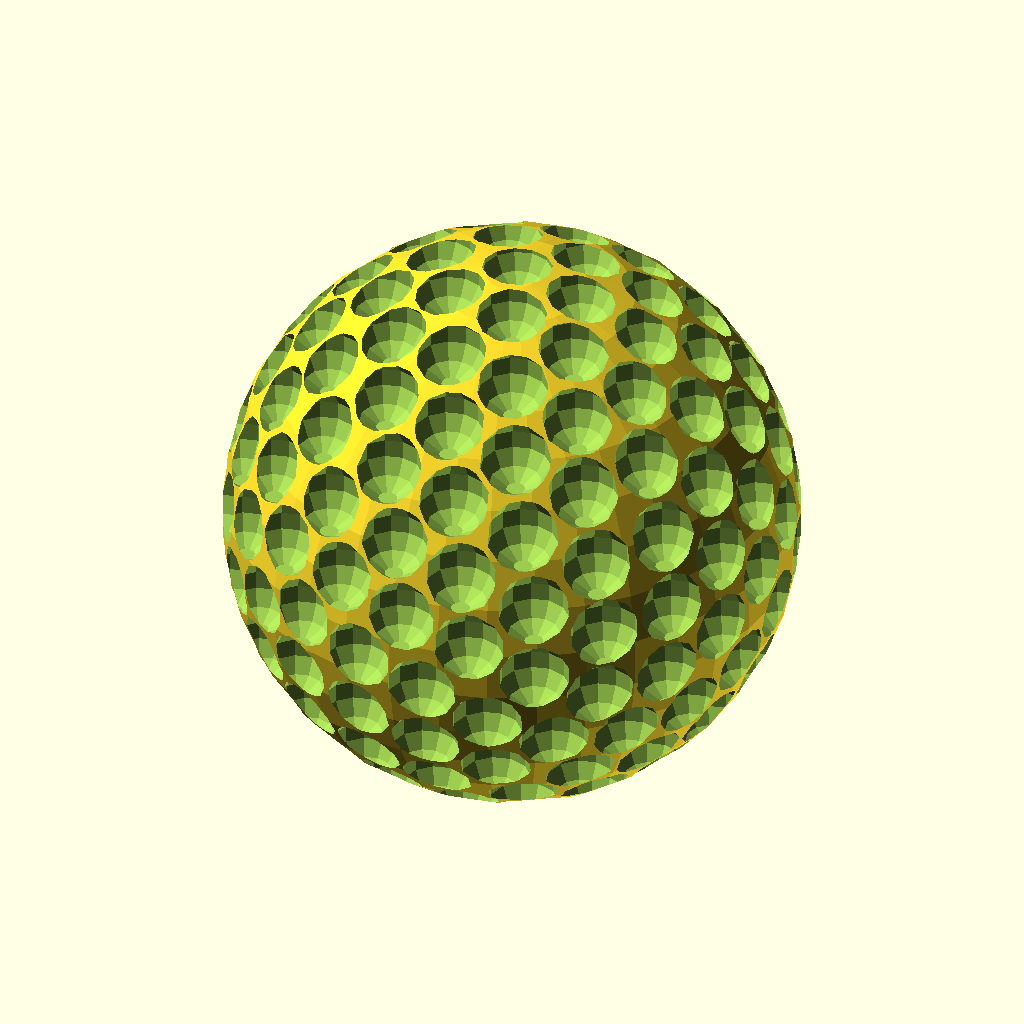
Cell 1 — every parameter at its default value.
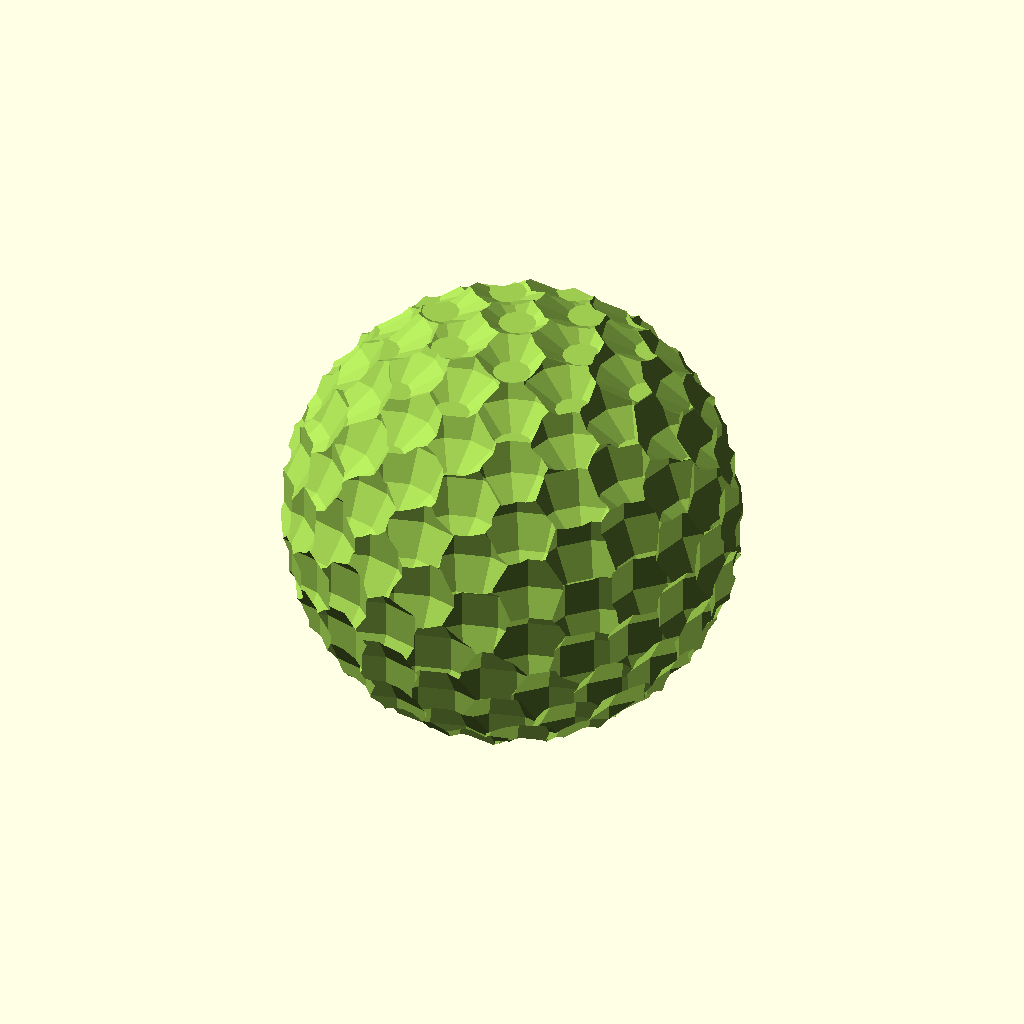
Cell 2 — minD set to 0.506719292, the other parameters unchanged.
All cells are drawn from the same view direction (rotation 55°, 0°, 25°, orthographic, colour scheme Cornfield), but the view is re-fitted for each cell, so position and scale can differ between cells as well as the parameter.
The OpenSCAD source (tammes200.scad):
n=200;
minD=0.253359646;
points = [[0.008049824,-0.061283278,-0.998087952],[-0.565327629,0.200765479,-0.800061182],[0.412713029,0.650294639,-0.637796863],[0.394391144,0.896682353,0.201038261],[0.145768769,-0.279729517,-0.948948293],[0.023796281,0.464463055,0.885272731],[-0.298241092,0.461245827,0.835646180],[0.561707045,-0.642977548,-0.520639096],[0.496434322,0.035582493,0.867344713],[0.209316903,0.579582679,-0.787572443],[0.168988652,0.143692434,-0.975087340],[0.322499215,-0.826957018,-0.460582617],[0.215259062,0.941219828,-0.260324360],[-0.401699424,-0.801933217,-0.442199829],[0.675930510,-0.728918446,-0.108608677],[-0.935927839,0.005055642,-0.352155535],[-0.877910981,-0.311763798,-0.363422127],[-0.543600940,0.578494038,-0.608146911],[0.475139090,-0.841184719,0.258168770],[-0.589442920,0.036416913,0.806988756],[0.091042898,-0.811326970,-0.577459729],[0.103678681,-0.932526513,-0.345897432],[0.586931056,0.677517758,-0.443262476],[0.309003463,0.824455541,-0.474120155],[-0.226366778,0.904276923,-0.361996309],[0.841702989,-0.198921404,0.501962502],[-0.992516853,0.076110765,-0.095485327],[-0.850634254,0.204245238,0.484463878],[-0.307658136,0.630704582,-0.712431191],[0.471066625,0.839107919,-0.272018632],[-0.208923177,0.441843682,-0.872424935],[0.126166338,0.687162286,0.715464917],[-0.336927996,0.220272395,-0.915401331],[0.728811712,-0.046520097,0.683132029],[-0.843985095,-0.526222052,0.103824425],[0.802486245,0.243220314,-0.544848332],[-0.305752173,0.076109379,0.949064261],[0.926626182,-0.269227988,0.262450394],[0.530006567,-0.789166372,-0.310337681],[-0.952465520,-0.298103178,0.062800705],[0.119887608,-0.635147273,-0.763030080],[-0.635643799,-0.214257252,0.741654091],[0.723562064,-0.607986912,-0.326817771],[-0.825098396,-0.144052146,-0.546316406],[-0.366019010,-0.929042220,0.053950324],[0.033962065,-0.981182945,0.190070006],[-0.670395472,-0.465110238,0.578136989],[-0.789685183,0.451234164,-0.415674202],[-0.429740288,-0.144727459,0.891278434],[0.599284105,0.748311603,0.284408697],[-0.764364681,-0.545767862,-0.343342504],[0.491201643,-0.871034771,-0.004401591],[0.589349923,0.620007826,0.517935289],[-0.847675031,0.503463706,-0.167246341],[0.950104702,-0.311850420,-0.007097193],[0.115938255,-0.989305154,-0.088507811],[0.916469881,0.039096262,-0.398188950],[0.864198693,-0.396557113,-0.309682217],[0.889020675,0.435495354,0.141371981],[-0.146968891,-0.951661067,-0.269706060],[-0.278580800,0.953869783,-0.111915927],[-0.680551304,-0.706828558,0.192985265],[-0.161096908,-0.258920457,-0.952369667],[0.956378431,-0.171730544,-0.236323756],[-0.754125459,-0.648510073,-0.103583190],[0.841401771,-0.532725390,-0.090811439],[-0.253920791,-0.019075268,-0.967036900],[0.989744490,0.056773483,-0.131082478],[-0.332397967,0.919747102,0.208750712],[0.287443328,0.356081025,-0.889147140],[-0.147514783,0.793474229,-0.590455788],[0.681946997,-0.245505129,-0.688966998],[0.373791194,0.657564202,0.654132604],[0.027254143,0.901525029,-0.431867842],[-0.447868489,0.425010776,-0.786625487],[-0.686835521,0.712349609,-0.144274047],[-0.051427997,0.625879267,-0.778222529],[-0.490892144,-0.431989140,0.756578011],[0.114232291,0.764837727,-0.634014381],[0.531611869,-0.465309559,-0.707725820],[-0.040283817,-0.410098235,0.911151278],[0.408776801,0.276273433,0.869812921],[0.579017871,0.814949145,0.024417124],[0.087185191,-0.189417789,0.978018223],[-0.683299629,0.360218998,-0.635093608],[0.904408846,0.289112963,-0.313780710],[0.155923550,0.846722712,0.508673270],[0.971027534,0.174209339,0.163574554],[0.644171325,0.210295128,0.735404149],[0.726914798,-0.440569392,-0.526776505],[0.273820210,0.492166638,0.826313798],[0.727283692,0.394420429,0.561685817],[-0.400302023,0.767399149,-0.500856104],[0.461280467,-0.258395037,-0.848794637],[-0.776889861,0.000654058,0.629636177],[0.525968266,0.454085483,0.719140985],[0.128377618,0.991642974,0.012782767],[0.351996820,-0.660545980,-0.663157030],[-0.635098878,0.667493283,-0.388718577],[-0.779869105,-0.517360762,0.352337937],[-0.008049824,0.061283278,0.998087952],[0.565327629,-0.200765479,0.800061182],[-0.412713029,-0.650294639,0.637796863],[-0.394391144,-0.896682353,-0.201038261],[-0.145768769,0.279729517,0.948948293],[-0.023796281,-0.464463055,-0.885272731],[0.298241092,-0.461245827,-0.835646180],[-0.561707045,0.642977548,0.520639096],[-0.496434322,-0.035582493,-0.867344713],[-0.209316903,-0.579582679,0.787572443],[-0.168988652,-0.143692434,0.975087340],[-0.322499215,0.826957018,0.460582617],[-0.215259062,-0.941219828,0.260324360],[0.401699424,0.801933217,0.442199829],[-0.675930510,0.728918446,0.108608677],[0.935927839,-0.005055642,0.352155535],[0.877910981,0.311763798,0.363422127],[0.543600940,-0.578494038,0.608146911],[-0.475139090,0.841184719,-0.258168770],[0.589442920,-0.036416913,-0.806988756],[-0.091042898,0.811326970,0.577459729],[-0.103678681,0.932526513,0.345897432],[-0.586931056,-0.677517758,0.443262476],[-0.309003463,-0.824455541,0.474120155],[0.226366778,-0.904276923,0.361996309],[-0.841702989,0.198921404,-0.501962502],[0.992516853,-0.076110765,0.095485327],[0.850634254,-0.204245238,-0.484463878],[0.307658136,-0.630704582,0.712431191],[-0.471066625,-0.839107919,0.272018632],[0.208923177,-0.441843682,0.872424935],[-0.126166338,-0.687162286,-0.715464917],[0.336927996,-0.220272395,0.915401331],[-0.728811712,0.046520097,-0.683132029],[0.843985095,0.526222052,-0.103824425],[-0.802486245,-0.243220314,0.544848332],[0.305752173,-0.076109379,-0.949064261],[-0.926626182,0.269227988,-0.262450394],[-0.530006567,0.789166372,0.310337681],[0.952465520,0.298103178,-0.062800705],[-0.119887608,0.635147273,0.763030080],[0.635643799,0.214257252,-0.741654091],[-0.723562064,0.607986912,0.326817771],[0.825098396,0.144052146,0.546316406],[0.366019010,0.929042220,-0.053950324],[-0.033962065,0.981182945,-0.190070006],[0.670395472,0.465110238,-0.578136989],[0.789685183,-0.451234164,0.415674202],[0.429740288,0.144727459,-0.891278434],[-0.599284105,-0.748311603,-0.284408697],[0.764364681,0.545767862,0.343342504],[-0.491201643,0.871034771,0.004401591],[-0.589349923,-0.620007826,-0.517935289],[0.847675031,-0.503463706,0.167246341],[-0.950104702,0.311850420,0.007097193],[-0.115938255,0.989305154,0.088507811],[-0.916469881,-0.039096262,0.398188950],[-0.864198693,0.396557113,0.309682217],[-0.889020675,-0.435495354,-0.141371981],[0.146968891,0.951661067,0.269706060],[0.278580800,-0.953869783,0.111915927],[0.680551304,0.706828558,-0.192985265],[0.161096908,0.258920457,0.952369667],[-0.956378431,0.171730544,0.236323756],[0.754125459,0.648510073,0.103583190],[-0.841401771,0.532725390,0.090811439],[0.253920791,0.019075268,0.967036900],[-0.989744490,-0.056773483,0.131082478],[0.332397967,-0.919747102,-0.208750712],[-0.287443328,-0.356081025,0.889147140],[0.147514783,-0.793474229,0.590455788],[-0.681946997,0.245505129,0.688966998],[-0.373791194,-0.657564202,-0.654132604],[-0.027254143,-0.901525029,0.431867842],[0.447868489,-0.425010776,0.786625487],[0.686835521,-0.712349609,0.144274047],[0.051427997,-0.625879267,0.778222529],[0.490892144,0.431989140,-0.756578011],[-0.114232291,-0.764837727,0.634014381],[-0.531611869,0.465309559,0.707725820],[0.040283817,0.410098235,-0.911151278],[-0.408776801,-0.276273433,-0.869812921],[-0.579017871,-0.814949145,-0.024417124],[-0.087185191,0.189417789,-0.978018223],[0.683299629,-0.360218998,0.635093608],[-0.904408846,-0.289112963,0.313780710],[-0.155923550,-0.846722712,-0.508673270],[-0.971027534,-0.174209339,-0.163574554],[-0.644171325,-0.210295128,-0.735404149],[-0.726914798,0.440569392,0.526776505],[-0.273820210,-0.492166638,-0.826313798],[-0.727283692,-0.394420429,-0.561685817],[0.400302023,-0.767399149,0.500856104],[-0.461280467,0.258395037,0.848794637],[0.776889861,-0.000654058,-0.629636177],[-0.525968266,-0.454085483,-0.719140985],[-0.128377618,-0.991642974,-0.012782767],[-0.351996820,0.660545980,0.663157030],[0.635098878,-0.667493283,0.388718577],[0.779869105,0.517360762,-0.352337937]];
difference() {
 sphere(r=1,$fn=36);
 for(i=[0:len(points)-1]) translate(points[i]) sphere(d=minD,$fn=12);
}
Parameter table extracted from the source (name, type, default, range or options):
n: number, default 200
minD: number, default 0.253359646
